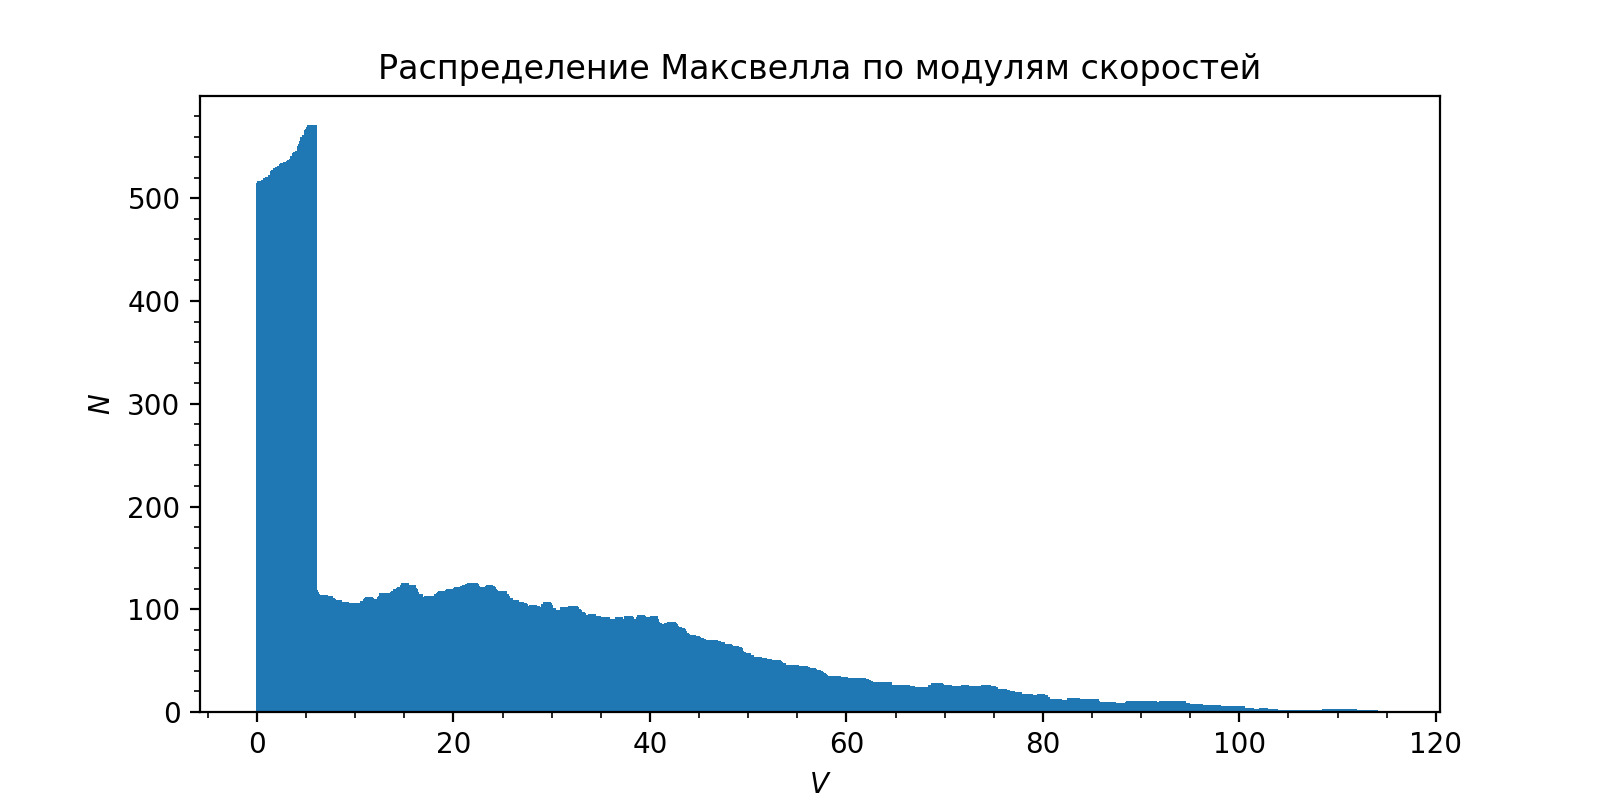

Values plotted in this chart, from the file beside it:
0, 511
0.1144, 512
0.2288, 513
0.3432, 515
0.4576, 517
0.572, 517
0.6864, 517
0.8008, 518
0.9152, 518
1.03, 520
1.144, 520
1.258, 521
1.373, 521
1.487, 523
1.602, 523
1.716, 527
1.83, 528
1.945, 528
2.059, 529
2.174, 529
2.288, 530
2.402, 531
2.517, 531
2.631, 533
2.746, 534
2.86, 534
2.974, 534
3.089, 535
3.203, 535
3.318, 536
3.432, 537
3.546, 537
3.661, 538
3.775, 541
3.89, 541
4.004, 544
4.118, 545
4.233, 546
4.347, 546
4.462, 551
4.576, 553
4.69, 556
4.805, 560
4.919, 560
5.034, 562
5.148, 566
5.262, 567
5.377, 569
5.491, 571
5.606, 571
5.72, 571
5.834, 119
5.949, 117
6.063, 115
6.178, 114
6.292, 112
6.406, 112
6.521, 114
6.635, 113
6.75, 112
6.864, 114
... 939 more rows
